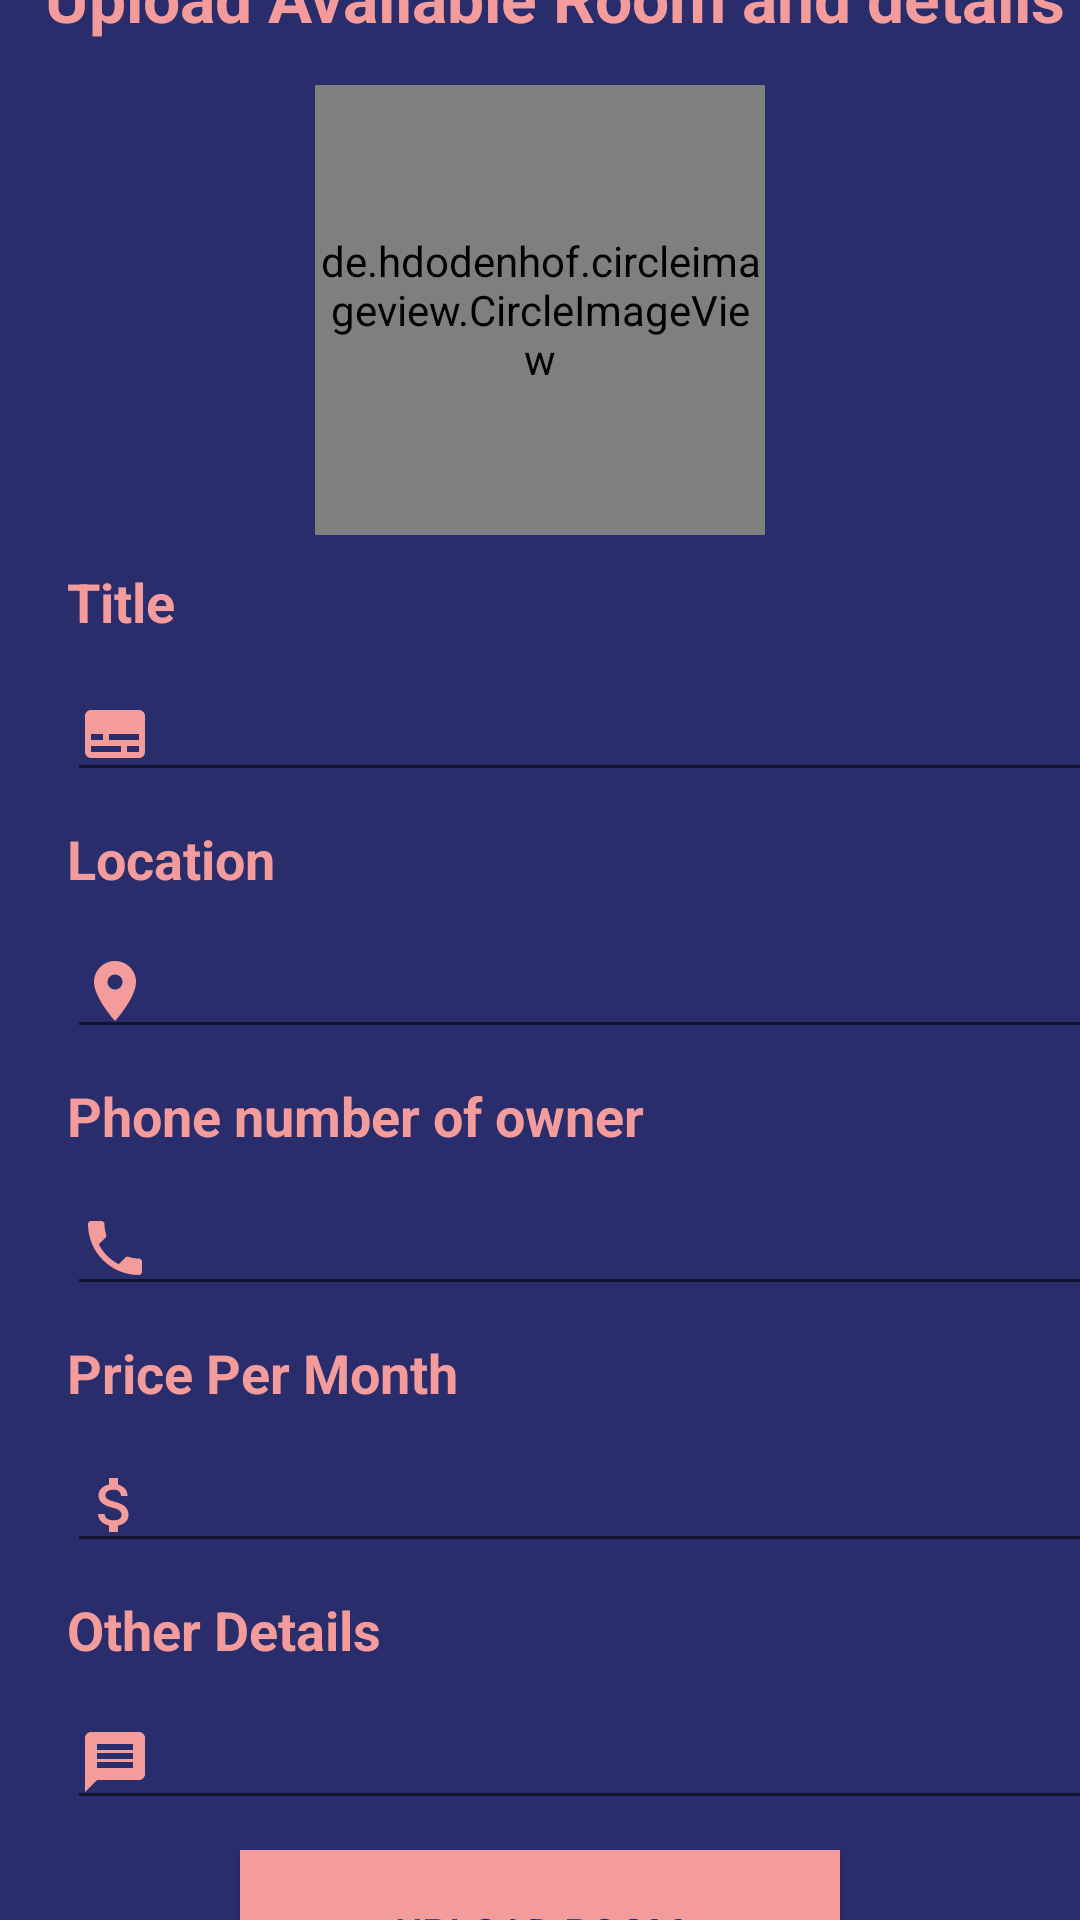

Here is an Android app screen rendered from its layout file. Give the layout XML and the strings, colors and styles it references.
<!-- AndroidManifest.xml: application theme AppTheme -->
<!-- res/layout/activity_upload_room.xml -->
<?xml version="1.0" encoding="utf-8"?>
<LinearLayout xmlns:android="http://schemas.android.com/apk/res/android"
    xmlns:app="http://schemas.android.com/apk/res-auto"
    xmlns:tools="http://schemas.android.com/tools"
    android:layout_width="match_parent"
    android:layout_height="match_parent"
android:background="@color/colorPurple"
android:orientation="vertical"
    android:gravity="center"
    tools:context=".UploadRoomActivity">


    <LinearLayout
        android:id="@+id/sliderDotsPanel"
        android:layout_width="match_parent"
        android:layout_height="60dp"
        android:background="@color/colorPurple"
        android:orientation="horizontal">

        <TextView
            android:layout_width="match_parent"
            android:layout_height="wrap_content"
            android:layout_marginLeft="15dp"
            android:layout_marginTop="16dp"
            android:textStyle="bold"
            android:text="Upload Available Room and details"
            android:textColor="@color/colorPink"
            android:textSize="22sp" />
    </LinearLayout>

    <de.hdodenhof.circleimageview.CircleImageView
            android:id="@+id/imgRoom"
            android:layout_width="150dp"
            android:layout_height="150dp"
            android:layout_gravity="center"
            android:src="@drawable/ic_camera_alt_black_24dp" />


    <TextView
        android:id="@+id/tvTitle"
        android:layout_width="match_parent"
        android:layout_height="wrap_content"
        android:layout_marginLeft="15dp"
        android:layout_marginTop="10dp"
        android:text="Title"
        android:textColor="@color/colorPink"
        android:textSize="18sp"
        android:textStyle="bold" />


        <EditText
            android:id="@+id/etTitle"
            android:layout_width="match_parent"
            android:layout_height="wrap_content"
            android:layout_marginLeft="15dp"
            android:layout_marginTop="10dp"
            android:drawableStart="@drawable/ic_title"
            android:textColor="@color/colorPink" />


    <TextView
        android:id="@+id/tvlocation"
        android:layout_width="match_parent"
        android:layout_height="wrap_content"
        android:layout_marginLeft="15dp"
        android:layout_marginTop="10dp"
        android:text="Location"
        android:textColor="@color/colorPink"
        android:textSize="18sp"
        android:textStyle="bold" />

    <EditText
        android:id="@+id/etlocation"
        android:layout_width="match_parent"
        android:layout_height="wrap_content"
        android:layout_marginLeft="15dp"
        android:layout_marginTop="10dp"
        android:drawableStart="@drawable/ic_location"
        android:textColor="@color/colorPink" />


    <TextView
        android:id="@+id/tvPhone"
        android:layout_width="match_parent"
        android:layout_height="wrap_content"
        android:layout_marginLeft="15dp"
        android:layout_marginTop="10dp"
        android:text="Phone number of owner"
        android:textColor="@color/colorPink"
        android:textSize="18sp"
        android:textStyle="bold" />

    <EditText
        android:id="@+id/etPhone"
        android:layout_width="match_parent"
        android:layout_height="wrap_content"
        android:layout_marginLeft="15dp"
        android:layout_marginTop="10dp"
        android:drawableStart="@drawable/ic_phone_pink"
        android:textColor="@color/colorPink"
        android:drawableRight="@drawable/ic_asterick" />
    <TextView
        android:id="@+id/tvPrice"
        android:layout_width="match_parent"
        android:layout_height="wrap_content"
        android:layout_marginLeft="15dp"
        android:layout_marginTop="10dp"
        android:text="Price Per Month"
        android:textColor="@color/colorPink"
        android:textSize="18sp"
        android:textStyle="bold" />

    <EditText
        android:id="@+id/etPrice"
        android:layout_width="match_parent"
        android:layout_height="wrap_content"
        android:layout_marginLeft="15dp"
        android:layout_marginTop="10dp"
        android:drawableStart="@drawable/ic_dollar"
        android:textColor="@color/colorPink"/>
    <TextView
        android:id="@+id/tvdetails"
        android:layout_width="match_parent"
        android:layout_height="wrap_content"
        android:layout_marginLeft="15dp"
        android:layout_marginTop="10dp"
        android:text="Other Details "
        android:textColor="@color/colorPink"
        android:textSize="18sp"
        android:textStyle="bold" />

    <EditText
        android:id="@+id/etdetails"
        android:layout_width="match_parent"
        android:layout_height="wrap_content"
        android:layout_marginLeft="15dp"
        android:layout_marginTop="10dp"
        android:drawableStart="@drawable/ic_details"
        android:textColor="@color/colorPink" />

    <Button
        android:id="@+id/btnuploadRoom"
        android:layout_width="200dp"
        android:layout_height="55dp"
        android:layout_marginTop="10dp"
        android:background="@color/colorPink"
        android:textColor="@color/colorPurple"
        android:text="Upload Room">

    </Button>
</LinearLayout>
<!-- resources referenced by this layout -->
<resources>
  <color name="colorPink">#F49C9C</color>
  <color name="colorPurple"> #2A2D6C</color>
  <!-- drawable ic_asterick (drawable) -->
  <vector android:height="24dp" android:tint="#F49C9C"
      android:viewportHeight="24.0" android:viewportWidth="24.0"
      android:width="24dp" xmlns:android="http://schemas.android.com/apk/res/android">
      <path android:fillColor="#FF000000" android:pathData="M12,17.27L18.18,21l-1.64,-7.03L22,9.24l-7.19,-0.61L12,2 9.19,8.63 2,9.24l5.46,4.73L5.82,21z"/>
  </vector>
  <!-- drawable ic_camera_alt_black_24dp (drawable) -->
  <vector android:height="24dp" android:tint="#F49C9C"
      android:viewportHeight="24.0" android:viewportWidth="24.0"
      android:width="24dp" xmlns:android="http://schemas.android.com/apk/res/android">
      <path android:fillColor="#FF000000" android:pathData="M12,12m-3.2,0a3.2,3.2 0,1 1,6.4 0a3.2,3.2 0,1 1,-6.4 0"/>
      <path android:fillColor="#FF000000" android:pathData="M9,2L7.17,4L4,4c-1.1,0 -2,0.9 -2,2v12c0,1.1 0.9,2 2,2h16c1.1,0 2,-0.9 2,-2L22,6c0,-1.1 -0.9,-2 -2,-2h-3.17L15,2L9,2zM12,17c-2.76,0 -5,-2.24 -5,-5s2.24,-5 5,-5 5,2.24 5,5 -2.24,5 -5,5z"/>
  </vector>
  <!-- drawable ic_details (drawable) -->
  <vector android:height="24dp" android:tint="#F49C9C"
      android:viewportHeight="24.0" android:viewportWidth="24.0"
      android:width="24dp" xmlns:android="http://schemas.android.com/apk/res/android">
      <path android:fillColor="#FF000000" android:pathData="M20,2L4,2c-1.1,0 -1.99,0.9 -1.99,2L2,22l4,-4h14c1.1,0 2,-0.9 2,-2L22,4c0,-1.1 -0.9,-2 -2,-2zM18,14L6,14v-2h12v2zM18,11L6,11L6,9h12v2zM18,8L6,8L6,6h12v2z"/>
  </vector>
  <!-- drawable ic_location (drawable) -->
  <vector android:height="24dp" android:tint="#F49C9C"
      android:viewportHeight="24.0" android:viewportWidth="24.0"
      android:width="24dp" xmlns:android="http://schemas.android.com/apk/res/android">
      <path android:fillColor="#FF000000" android:pathData="M12,2C8.13,2 5,5.13 5,9c0,5.25 7,13 7,13s7,-7.75 7,-13c0,-3.87 -3.13,-7 -7,-7zM12,11.5c-1.38,0 -2.5,-1.12 -2.5,-2.5s1.12,-2.5 2.5,-2.5 2.5,1.12 2.5,2.5 -1.12,2.5 -2.5,2.5z"/>
  </vector>
  <!-- drawable ic_phone_pink (drawable) -->
  <vector android:height="24dp" android:tint="#F49C9C"
      android:viewportHeight="24.0" android:viewportWidth="24.0"
      android:width="24dp" xmlns:android="http://schemas.android.com/apk/res/android">
      <path android:fillColor="#FF000000" android:pathData="M6.62,10.79c1.44,2.83 3.76,5.14 6.59,6.59l2.2,-2.2c0.27,-0.27 0.67,-0.36 1.02,-0.24 1.12,0.37 2.33,0.57 3.57,0.57 0.55,0 1,0.45 1,1V20c0,0.55 -0.45,1 -1,1 -9.39,0 -17,-7.61 -17,-17 0,-0.55 0.45,-1 1,-1h3.5c0.55,0 1,0.45 1,1 0,1.25 0.2,2.45 0.57,3.57 0.11,0.35 0.03,0.74 -0.25,1.02l-2.2,2.2z"/>
  </vector>
  <!-- drawable ic_title (drawable) -->
  <vector android:height="24dp" android:tint="#F49C9C"
      android:viewportHeight="24.0" android:viewportWidth="24.0"
      android:width="24dp" xmlns:android="http://schemas.android.com/apk/res/android">
      <path android:fillColor="#FF000000" android:pathData="M20,4L4,4c-1.1,0 -2,0.9 -2,2v12c0,1.1 0.9,2 2,2h16c1.1,0 2,-0.9 2,-2L22,6c0,-1.1 -0.9,-2 -2,-2zM4,12h4v2L4,14v-2zM14,18L4,18v-2h10v2zM20,18h-4v-2h4v2zM20,14L10,14v-2h10v2z"/>
  </vector>
  <style name="AppTheme" parent="Theme.AppCompat.Light.NoActionBar">
          
          <item name="colorPrimary">@color/colorPrimary</item>
          <item name="colorPrimaryDark">@color/colorPrimaryDark</item>
          <item name="colorAccent">@color/colorAccent</item>
      </style>
  <color name="colorPrimary">#008577</color>
  <color name="colorPrimaryDark">#00574B</color>
  <color name="colorAccent">#D81B60</color>
</resources>
